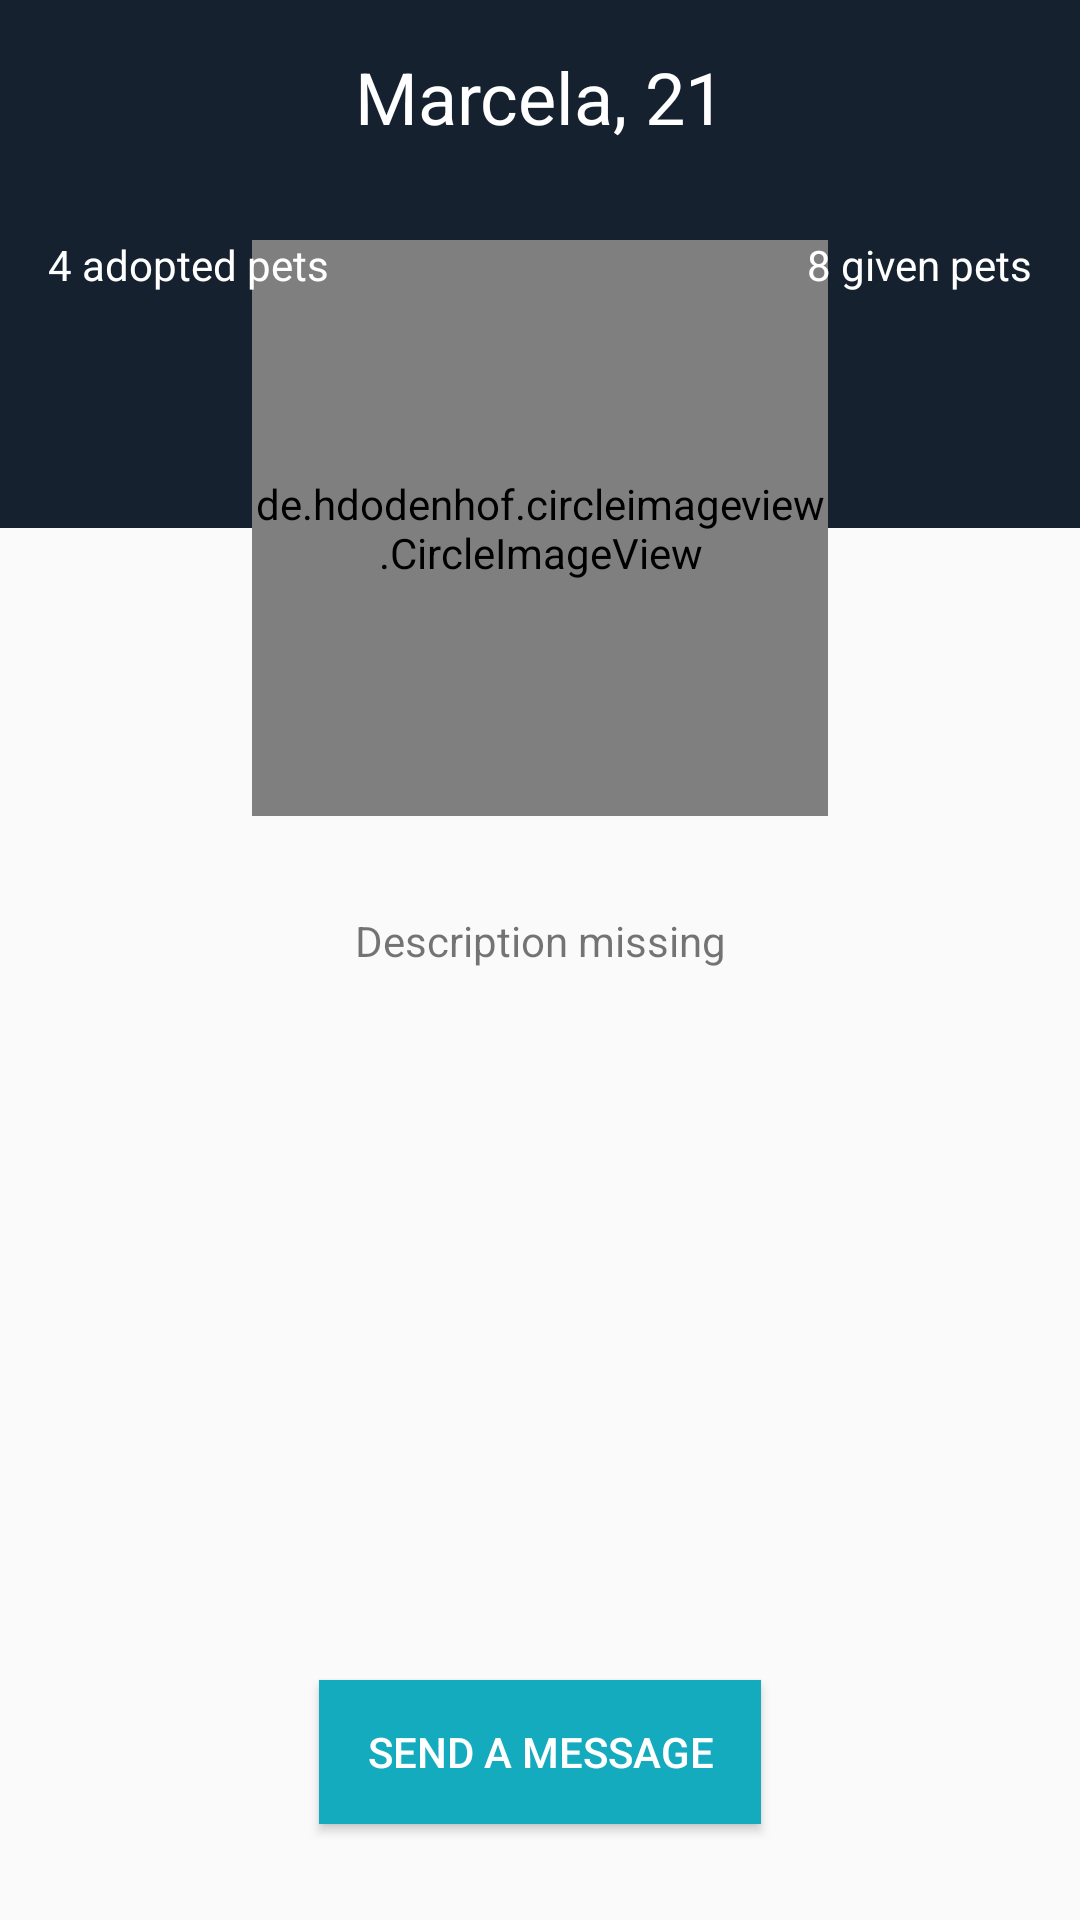

Android layout source for this screen:
<!-- AndroidManifest.xml: application theme AppTheme -->
<!-- res/layout/activity_user_detail.xml -->
<?xml version="1.0" encoding="utf-8"?>
<android.support.constraint.ConstraintLayout xmlns:android="http://schemas.android.com/apk/res/android"
    xmlns:app="http://schemas.android.com/apk/res-auto"
    xmlns:tools="http://schemas.android.com/tools"
    android:layout_width="match_parent"
    android:layout_height="match_parent"
    tools:context=".profile.UserDetailActivity">

    <ImageView
        android:id="@+id/imageView"
        android:layout_width="match_parent"
        android:layout_height="176dp"
        android:background="@color/primary"
        app:layout_constraintEnd_toEndOf="parent"
        app:layout_constraintStart_toStartOf="parent"
        app:layout_constraintTop_toTopOf="parent"
        tools:ignore="ContentDescription" />

    <de.hdodenhof.circleimageview.CircleImageView
        android:id="@+id/imageProfile"
        android:layout_width="192dp"
        android:layout_height="192dp"
        app:layout_constraintBottom_toBottomOf="@+id/imageView"
        app:layout_constraintEnd_toEndOf="parent"
        app:layout_constraintStart_toStartOf="parent"
        app:layout_constraintTop_toBottomOf="@+id/imageView" />

    <TextView
        android:id="@+id/textNameAge"
        android:layout_width="wrap_content"
        android:layout_height="wrap_content"
        android:layout_marginTop="16dp"
        android:text="@string/user_name_age"
        android:textColor="@android:color/white"
        android:textSize="24sp"
        app:layout_constraintEnd_toEndOf="parent"
        app:layout_constraintStart_toStartOf="parent"
        app:layout_constraintTop_toTopOf="parent" />

    <TextView
        android:id="@+id/textDescription"
        android:layout_width="wrap_content"
        android:layout_height="wrap_content"
        android:layout_margin="32dp"
        android:text="Description missing"
        android:textAlignment="center"
        app:layout_constraintEnd_toEndOf="parent"
        app:layout_constraintStart_toStartOf="parent"
        app:layout_constraintTop_toBottomOf="@+id/imageProfile" />

    <TextView
        android:id="@+id/textAdoptions"
        android:layout_width="wrap_content"
        android:layout_height="wrap_content"
        android:layout_marginStart="16dp"
        android:text="4 adopted pets"
        android:textColor="@android:color/white"
        app:layout_constraintBottom_toBottomOf="@+id/imageView"
        app:layout_constraintStart_toStartOf="parent"
        app:layout_constraintTop_toTopOf="parent" />

    <TextView
        android:id="@+id/textGiven"
        android:layout_width="wrap_content"
        android:layout_height="wrap_content"
        android:layout_marginEnd="16dp"
        android:text="8 given pets"
        android:textColor="@android:color/white"
        app:layout_constraintBottom_toBottomOf="@+id/imageView"
        app:layout_constraintEnd_toEndOf="parent"
        app:layout_constraintTop_toTopOf="parent" />

    <Button
        android:id="@+id/buttonSendMessage"
        android:layout_width="wrap_content"
        android:layout_height="wrap_content"
        android:layout_marginBottom="32dp"
        android:background="@color/accent"
        android:paddingEnd="16dp"
        android:paddingStart="16dp"
        android:text="Send a message"
        android:textColor="@android:color/white"
        app:layout_constraintBottom_toBottomOf="parent"
        app:layout_constraintEnd_toEndOf="parent"
        app:layout_constraintStart_toStartOf="parent" />

</android.support.constraint.ConstraintLayout>
<!-- resources referenced by this layout -->
<resources>
  <color name="accent">#15abbe</color>
  <color name="primary">#15212e</color>
  <string name="user_name_age">Marcela, 21</string>
  <style name="AppTheme" parent="Theme.AppCompat.Light.NoActionBar">
          
          <item name="colorPrimary">@color/primary</item>
          <item name="colorPrimaryDark">@color/primary_dark</item>
          <item name="colorAccent">@color/accent</item>
      </style>
  <color name="primary_dark">#0d141c</color>
</resources>
